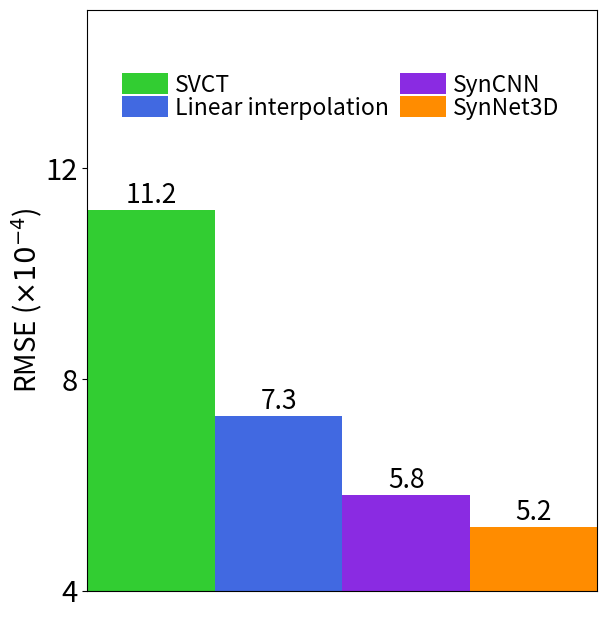

Python code for this plot: (Note: this script raises an exception after producing the figure.)
import numpy as np
import matplotlib.pyplot as plt

plt.rcParams['font.size'] = '21'


def image_transverse():
    ## RMSE
    #x = np.array([0, 0.4, 0.8, 1.2, 1.6, 2.0, 2.4, 2.8, 3.2, 3.6])
    x = np.array([0.3, 1.3, 2.3, 3.3])
    RMSE = np.array([0.0011161603, 0.0007273301, 0.0005774822, 0.0005217358])
    RMSE = np.round(RMSE * 10 ** 4, 1)
    COLOR = ['limegreen', 'royalblue', 'blueviolet', 'darkorange']
    LABEL = ['SVCT', 'Linear interpolation', 'SynCNN', 'SynNet3D']
    fig, ax = plt.subplots(figsize=(6, 6))
    bar = ax.bar(x, RMSE, width=1, color=COLOR, label=LABEL)

    # 限定y轴范围；y轴坐标展示；限定x轴范围；隐藏x轴显示
    plt.ylim(4, 15)
    plt.yticks(np.arange(4, 15, 4))
    plt.xlim(-0.2, 3.8)
    ax.axes.xaxis.set_ticks([])

    # 在柱上方写对应数值
    ax.bar_label(bar, padding=1, fontsize=19)

    plt.ylabel('RMSE ($×10^{-4}$)', fontsize=20, labelpad=0)
    plt.legend(ncol=2, fontsize=16.5, handletextpad=0.3, handleheight=1, labelspacing=0.000001,
               columnspacing=0.5, framealpha=0, loc=(0.05, 0.795))
    # plt.tight_layout()
    plt.subplots_adjust(top=0.99, bottom=0.022, left=0.14, right=0.99)
    # plt.show()
    plt.savefig('../img_1_4/barchart/0_RMSE.png', format='png', dpi=300)
    plt.close()

    ## PSNR
    x = np.array([0.3, 1.3, 2.3, 3.3])
    PSNR = np.array([34.1834971622, 37.9033972438, 39.9072563563, 40.7890166810])
    PSNR = np.round(PSNR, 1)

    COLOR = ['limegreen', 'royalblue', 'blueviolet', 'darkorange']
    LABEL = ['SVCT', 'Linear interpolation', 'SynCNN', 'SynNet3D']
    fig, ax = plt.subplots(figsize=(6, 6))
    bar = ax.bar(x, PSNR, width=1, color=COLOR, label=LABEL)

    # 限定y轴范围；y轴坐标展示；限定x轴范围；隐藏x轴显示
    plt.ylim(32, 45)
    plt.yticks(np.arange(32, 43, 4))
    plt.xlim(-0.2, 3.8)
    ax.axes.xaxis.set_ticks([])

    # 在柱上方写对应数值
    ax.bar_label(bar, padding=1, fontsize=19)

    plt.ylabel('PSNR (dB)', fontsize=20, labelpad=0)
    plt.legend(ncol=2, fontsize=16.5, handletextpad=0.3, handleheight=1, labelspacing=0.000001,
               columnspacing=0.5, framealpha=0, loc=(0.05, 0.795))
    # plt.tight_layout()
    plt.subplots_adjust(top=0.99, bottom=0.025, left=0.14, right=0.99)
    # plt.show()
    plt.savefig('../img_1_4/barchart/1_PSNR.png', format='png', dpi=300)
    plt.close()

    ## SSIM
    x = np.array([0.3, 1.3, 2.3, 3.3])
    SSIM = np.array(
        [0.8191148362, 0.9417426275, 0.9644851001, 0.9690143493])
    SSIM = np.round(SSIM * 10 ** 2, 1)
    COLOR = ['limegreen', 'royalblue', 'blueviolet', 'darkorange']
    LABEL = ['SVCT', 'Linear interpolation', 'SynCNN', 'SynNet3D']
    fig, ax = plt.subplots(figsize=(6, 6))
    bar = ax.bar(x, SSIM, width=1, color=COLOR, label=LABEL)

    # 限定y轴范围；y轴坐标展示；限定x轴范围；隐藏x轴显示
    plt.ylim(75, 110)
    plt.yticks(np.arange(75, 100, 10))
    plt.xlim(-0.2, 3.8)
    ax.axes.xaxis.set_ticks([])

    # 在柱上方写对应数值
    ax.bar_label(bar, padding=1, fontsize=19)

    plt.ylabel('SSIM ($×10^{-2}$)', fontsize=20, labelpad=0)
    plt.legend(ncol=2, fontsize=16.5, handletextpad=0.3, handleheight=1, labelspacing=0.000001,
               columnspacing=0.5, framealpha=0, loc=(0.04, 0.795))
    # plt.tight_layout()
    plt.subplots_adjust(top=0.99, bottom=0.022, left=0.15, right=0.99)
    # plt.show()
    plt.savefig('../img_1_4/barchart/2_SSIM.png', format='png', dpi=300)
    plt.close()

    ## FSIM
    x = np.array([0.3, 1.3, 2.3, 3.3])
    FSIM = np.array([0.9691038736, 0.9870710819, 0.9930042731, 0.9942396926])  # Fabricate Proposed result
    FSIM = np.round(FSIM * 10 ** 2, 1)
    COLOR = ['limegreen', 'royalblue', 'blueviolet', 'darkorange']
    LABEL = ['SVCT', 'Linear interpolation', 'SynCNN', 'SynNet3D']
    fig, ax = plt.subplots(figsize=(6, 6))
    bar = ax.bar(x, FSIM, width=1, color=COLOR, label=LABEL)

    # 限定y轴范围；y轴坐标展示；限定x轴范围；隐藏x轴显示
    plt.ylim(95, 102)
    plt.yticks(np.arange(95, 100, 2))
    plt.xlim(-0.2, 3.8)
    ax.axes.xaxis.set_ticks([])

    # 在柱上方写对应数值
    ax.bar_label(bar, padding=1, fontsize=19)

    plt.ylabel('FSIM ($×10^{-2}$)', fontsize=20, labelpad=0)
    plt.legend(ncol=2, fontsize=16.5, handletextpad=0.3, handleheight=1, labelspacing=0.000001,
               columnspacing=0.5, framealpha=0, loc=(0.04, 0.795))
    # plt.tight_layout()
    plt.subplots_adjust(top=0.99, bottom=0.022, left=0.14, right=0.99)
    # plt.show()
    plt.savefig('../img_1_4/barchart/3_FSIM.png', format='png', dpi=300)
    plt.close()


if __name__ == "__main__":
    image_transverse()
